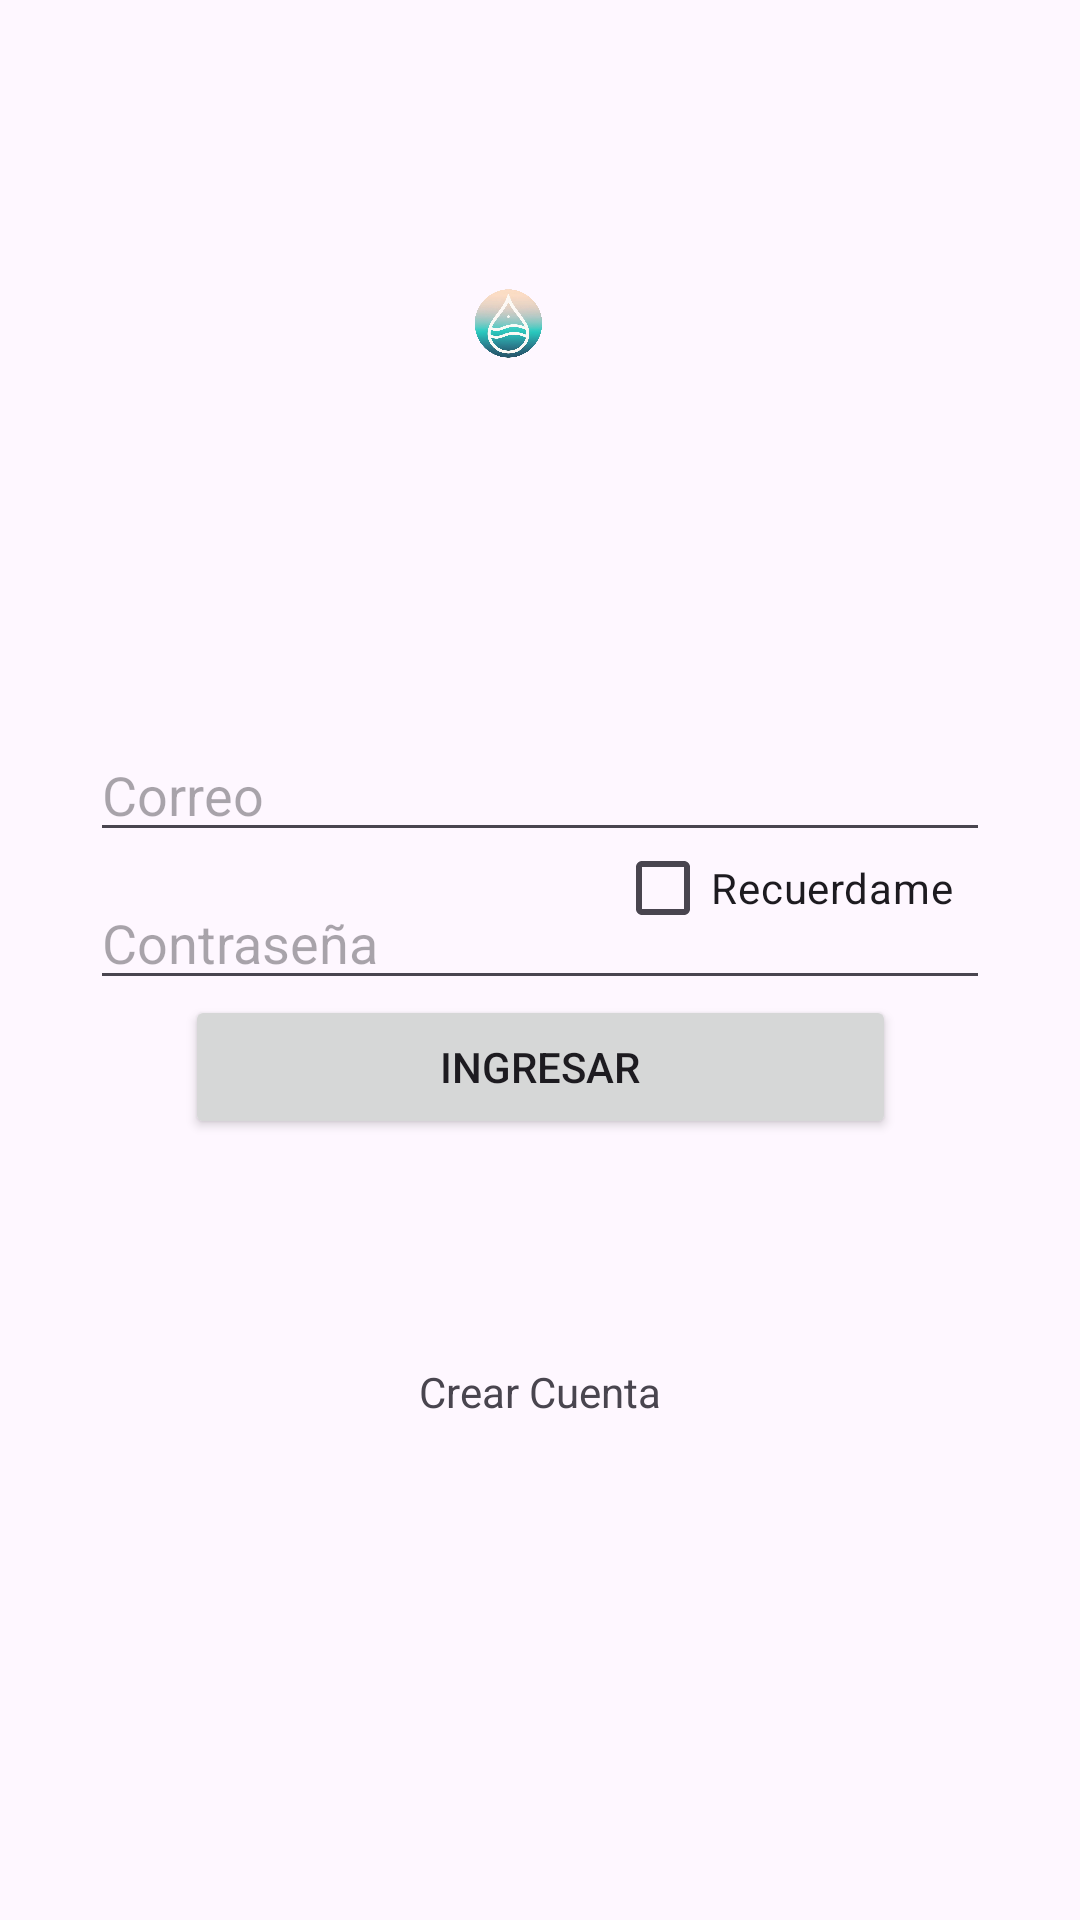

Produce the Android XML layout that renders to this screen, including the resource entries it uses.
<!-- AndroidManifest.xml: application theme Theme.Capsulas -->
<!-- res/layout/activity_main.xml -->
<?xml version="1.0" encoding="utf-8"?>
<androidx.constraintlayout.widget.ConstraintLayout xmlns:android="http://schemas.android.com/apk/res/android"
    xmlns:app="http://schemas.android.com/apk/res-auto"
    xmlns:tools="http://schemas.android.com/tools"
    android:layout_width="match_parent"
    android:layout_height="match_parent"
    tools:context=".MainActivity">

    <TextView
        android:id="@+id/textView3"
        android:layout_width="166dp"
        android:layout_height="wrap_content"
        android:layout_marginStart="92dp"
        android:layout_marginTop="48dp"
        android:layout_marginBottom="251dp"
        android:text="Inicio de sesion Insano"
        android:textSize="16sp"
        app:layout_constraintBottom_toTopOf="@+id/Correo"
        app:layout_constraintStart_toStartOf="parent"
        app:layout_constraintTop_toTopOf="parent" />

    <EditText
        android:id="@+id/Correo"
        android:layout_width="wrap_content"
        android:layout_height="wrap_content"
        android:layout_marginBottom="8dp"
        android:width="300dp"
        android:ems="10"
        android:hint="@string/correo"
        android:inputType="textEmailAddress"
        app:layout_constraintBottom_toTopOf="@+id/contrasena"
        app:layout_constraintEnd_toEndOf="parent"
        app:layout_constraintStart_toStartOf="parent"
        app:layout_constraintTop_toBottomOf="@+id/textView3" />

    <EditText
        android:id="@+id/contrasena"
        android:layout_width="wrap_content"
        android:layout_height="wrap_content"
        android:layout_marginBottom="17dp"
        android:width="300dp"
        android:ems="10"
        android:hint="@string/contrasenia"
        android:inputType="textPassword"
        app:layout_constraintBottom_toTopOf="@+id/cbRecuerdame"
        app:layout_constraintStart_toStartOf="@+id/Correo"
        app:layout_constraintTop_toBottomOf="@+id/Correo" />

    <Button
        android:id="@+id/button3"
        android:layout_width="237dp"
        android:layout_height="wrap_content"
        android:layout_marginStart="68dp"
        android:layout_marginEnd="68dp"
        android:layout_marginBottom="63dp"
        android:onClick="login"
        android:text="@string/btnIngresar"
        app:layout_constraintBottom_toTopOf="@+id/textView7"
        app:layout_constraintEnd_toEndOf="parent"
        app:layout_constraintStart_toStartOf="parent"
        app:layout_constraintTop_toBottomOf="@+id/cbRecuerdame" />

    <TextView
        android:id="@+id/textView7"
        android:layout_width="wrap_content"
        android:layout_height="wrap_content"
        android:layout_marginBottom="155dp"
        android:clickable="true"
        android:onClick="crearCuenta"
        android:text="@string/registrate"
        app:layout_constraintBottom_toBottomOf="parent"
        app:layout_constraintEnd_toEndOf="parent"
        app:layout_constraintStart_toStartOf="parent"
        app:layout_constraintTop_toBottomOf="@+id/button3" />

    <CheckBox
        android:id="@+id/cbRecuerdame"
        android:layout_width="wrap_content"
        android:layout_height="wrap_content"
        android:layout_marginEnd="42dp"
        android:layout_marginBottom="320dp"
        android:text="@string/recuerdame"
        app:layout_constraintBottom_toBottomOf="parent"
        app:layout_constraintEnd_toEndOf="parent"
        app:layout_constraintTop_toBottomOf="@+id/imageView5" />

    <ImageView
        android:id="@+id/imageView5"
        android:layout_width="257dp"
        android:layout_height="0dp"
        android:layout_marginStart="11dp"
        android:layout_marginTop="92dp"
        android:layout_marginBottom="149dp"
        app:layout_constraintBottom_toTopOf="@+id/cbRecuerdame"
        app:layout_constraintStart_toStartOf="@+id/Correo"
        app:layout_constraintTop_toTopOf="parent"
        app:srcCompat="@drawable/logo" />

</androidx.constraintlayout.widget.ConstraintLayout>
<!-- resources referenced by this layout -->
<resources>
  <!-- drawable logo: png bitmap (drawable, 345326 bytes) -->
  <string name="btnIngresar">Ingresar</string>
  <string name="contrasenia">Contraseña</string>
  <string name="correo">Correo</string>
  <string name="recuerdame">Recuerdame</string>
  <string name="registrate">Crear Cuenta</string>
  <style name="Theme.Capsulas" parent="Base.Theme.Capsulas" />
  <style name="Base.Theme.Capsulas" parent="Theme.Material3.DayNight.NoActionBar">
          
          
      </style>
</resources>
